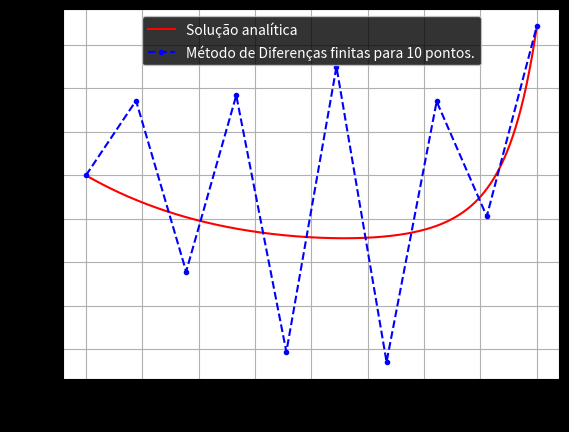

Generate this figure with matplotlib:
import numpy as np
import matplotlib.pyplot as plt
import time


def M(n):
    
    A = np.zeros((n, n))
    A[0, 0] = 1
    
    for i in range(1, n-1):
        A[i, i-1] = -1
        A[i, i+1]= 1
        
    A[-1,-1] = 1
    
    return A

    
def first_order(func, fc, M, y0, yf, x0, b, n):
    
    if (n%2) == 1:
        n = n+1
    
    h = (b-x0)/(n)
    B = np.zeros(n)
    y = np.zeros(n)
    B[0] = y0
    B[-1] = yf
    A = np.zeros((n, n))
    x = np.linspace(x0, b, n)
    A = M(n)
    
    for j in range(10*n):
            
        for i in range(1, n-1):
            B[i] = 2*h*func(x[i],y[i])
            
        f = np.linalg.solve(A, B)
        y = f
    
    f = np.matmul(np.linalg.inv(A), B)
    v = np.linspace(x0, b, 1000)
    h = fc(v)
    plt.figure(dpi = 1200)
    plt.plot(v, h, 'r', label = "Solução analítica")
    plt.style.use('dark_background')
    plt.xlabel("x")
    plt.ylabel("y")
    plt.plot(x, f, 'b.--', label = "Método de Diferenças finitas para " + str(n) + " pontos.")
    plt.legend(loc = "upper center")
    plt.grid()
    plt.show()
    
    return None


def main():
    
    t1 = 10
    func1 = lambda x, y : y*(x**3-1.5)
    fc = lambda x : np.exp((x**4)/4 - 1.5*x)
    
    for i in range(1):
        
        inicio = time.time()
        first_order(func1, fc, M, 1, 2.72, 0, 2, t1)
        fim = time.time()
        print("Para " + str(t1) + " iterações, " + " t = " + str(fim - inicio) + " segundos.")
        t1 *= 10
    

if __name__ == '__main__':
    main()
